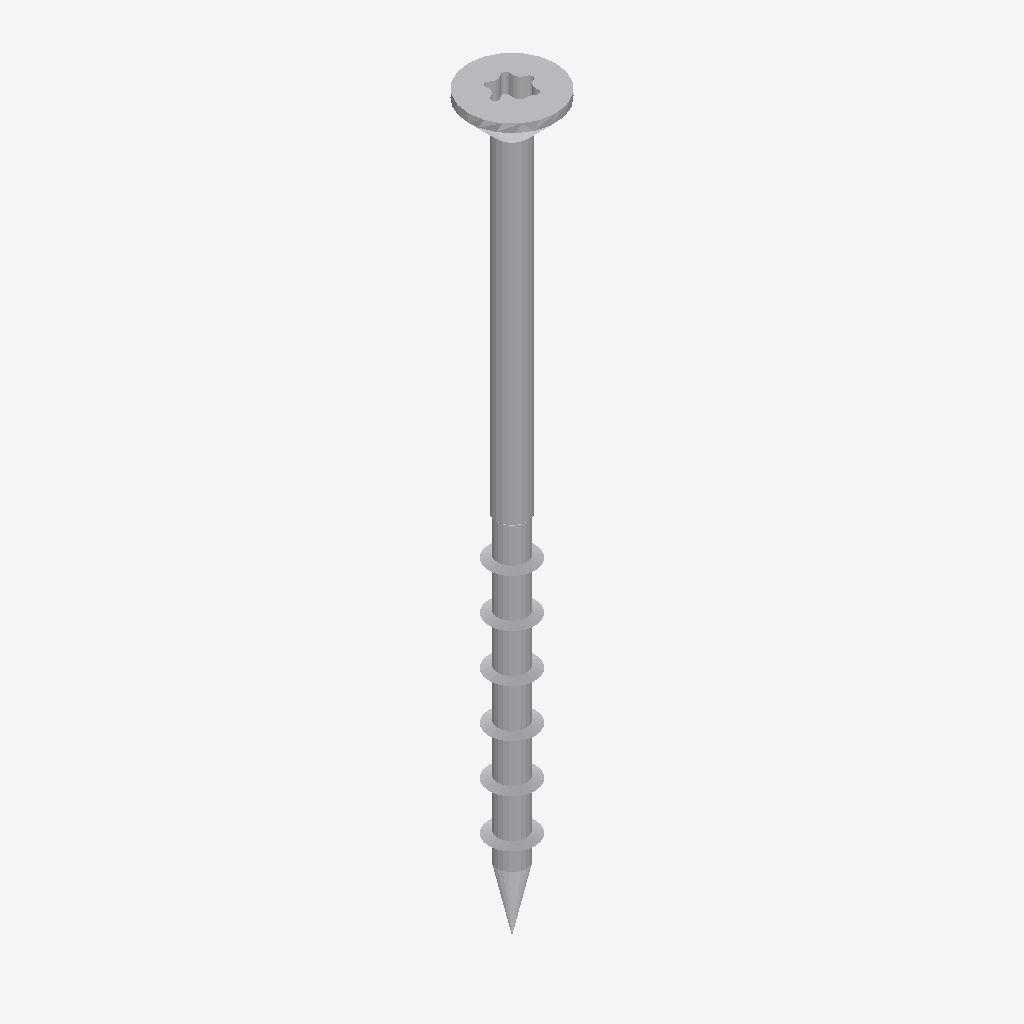
Isometric view of an IFC building model (IFC-SPF (STEP), schema IFC2X3, length unit millimetre), seen from the south-west, elements coloured by IFC class: 1 other element (light grey).
Extent 0.009 m × 0.009 m × 0.080 m (x, y, z). Storeys (1): Default Building Storey at 0.00 m. Elements (1): 1 IfcBuildingElementProxy.

HEADER;
FILE_DESCRIPTION(('ViewDefinition [CoordinationView]'),'2;1');
FILE_NAME('','2023-06-15T16:16:51',(''),(''),'','SketchUp Pro 2015','');
FILE_SCHEMA(('IFC2X3'));
ENDSEC;
DATA;
#1=IFCPROJECT('15bYmVP3fAI9Z_VNo8HNGP',#2,'Default Project','Description of Default Project',$,$,$,(#20),#7);
#24=IFCSITE('1V4tnYxb5BhPIh96_adkef',#2,'Default Site','Description of Default Site',$,#25,$,$,.ELEMENT.,(24,28,0),(54,25,0),10.0,$,$);
#30=IFCBUILDING('3mDhszq8DBYP47nbmCiMeb',#2,'Default Building','Description of Default Building',$,#31,$,$,.ELEMENT.,$,$,#36);
#37=IFCBUILDINGSTOREY('1xT6QqDlbFdx0fNy0gWtck',#2,'Default Building Storey','Description of Default Building Storey',$,#38,$,$,.ELEMENT.,0.0);
#47=IFCBUILDINGELEMENTPROXY('260ZMa7InCC8MZ1Ucf9s8R',#2,'','Description of Object',$,#48,#53,$,$);
ENDSEC;
